Dataset: dataset (GitHub, bryanjohn05/SignSerenade). Classes: are, can, come, dont, going, hello, help, here, how, name, need, please, thanks, this, today, understand, what, where, you, your.

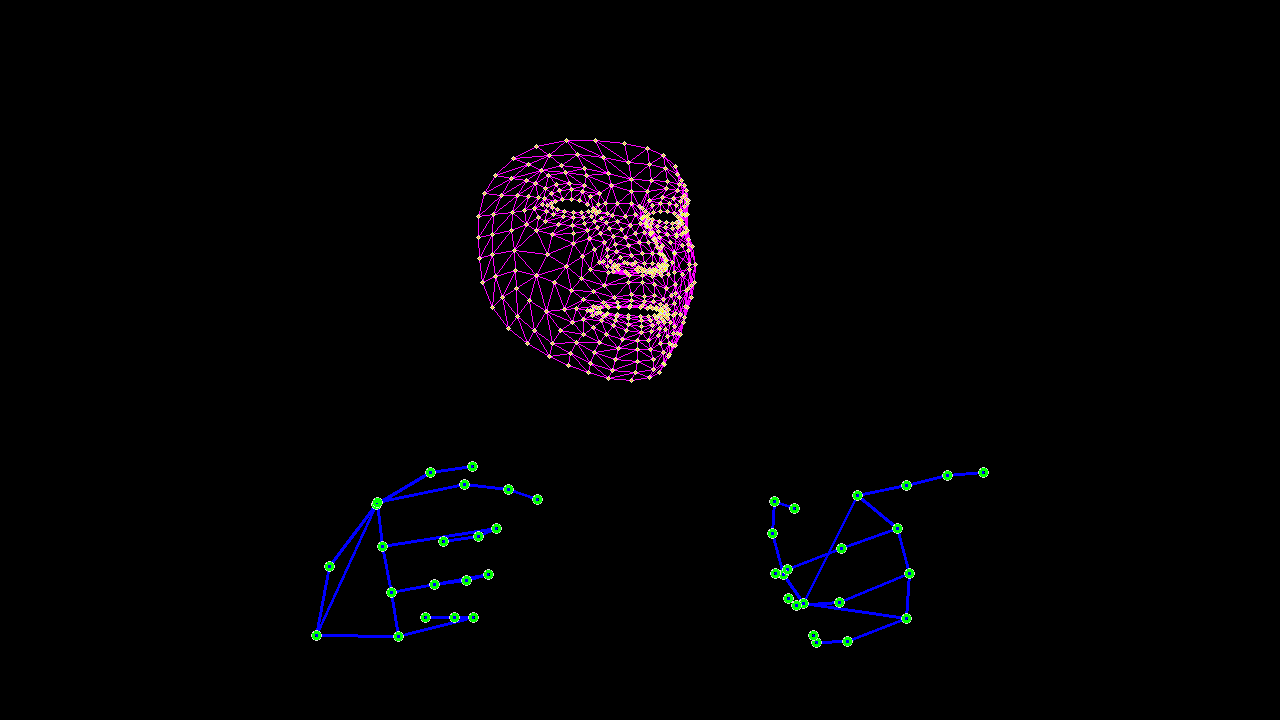
Label: going

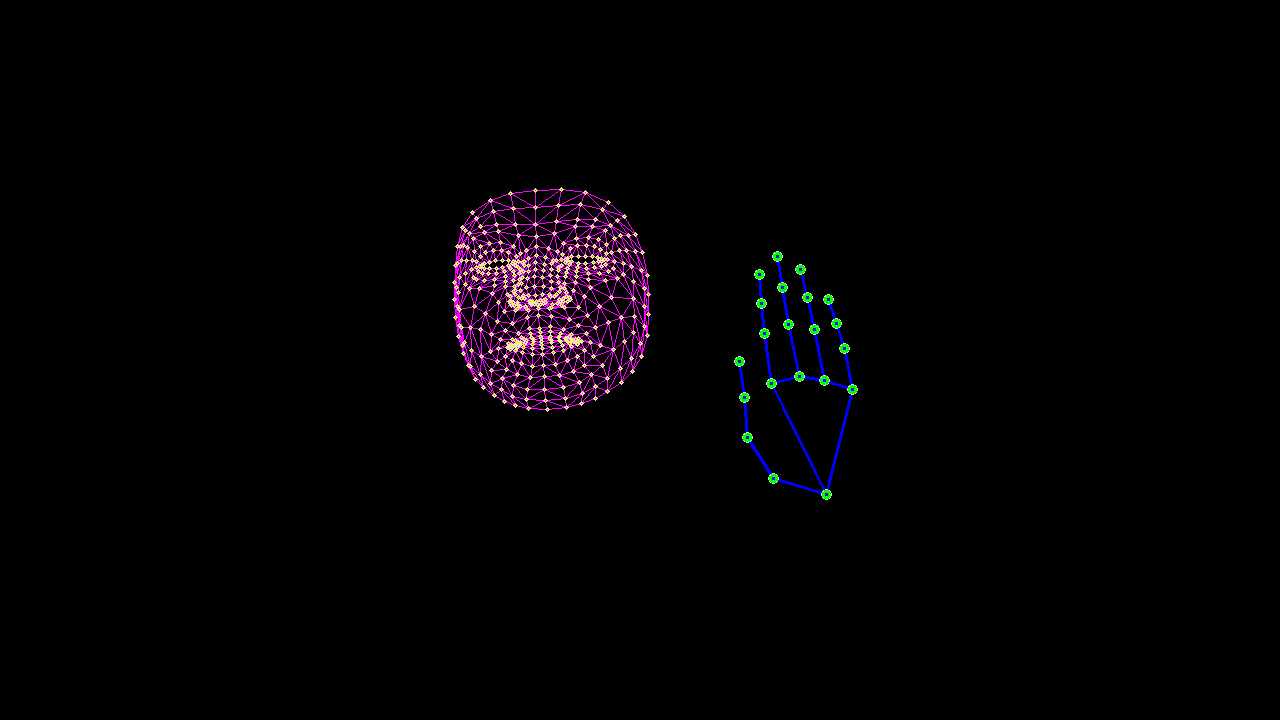
Label: your

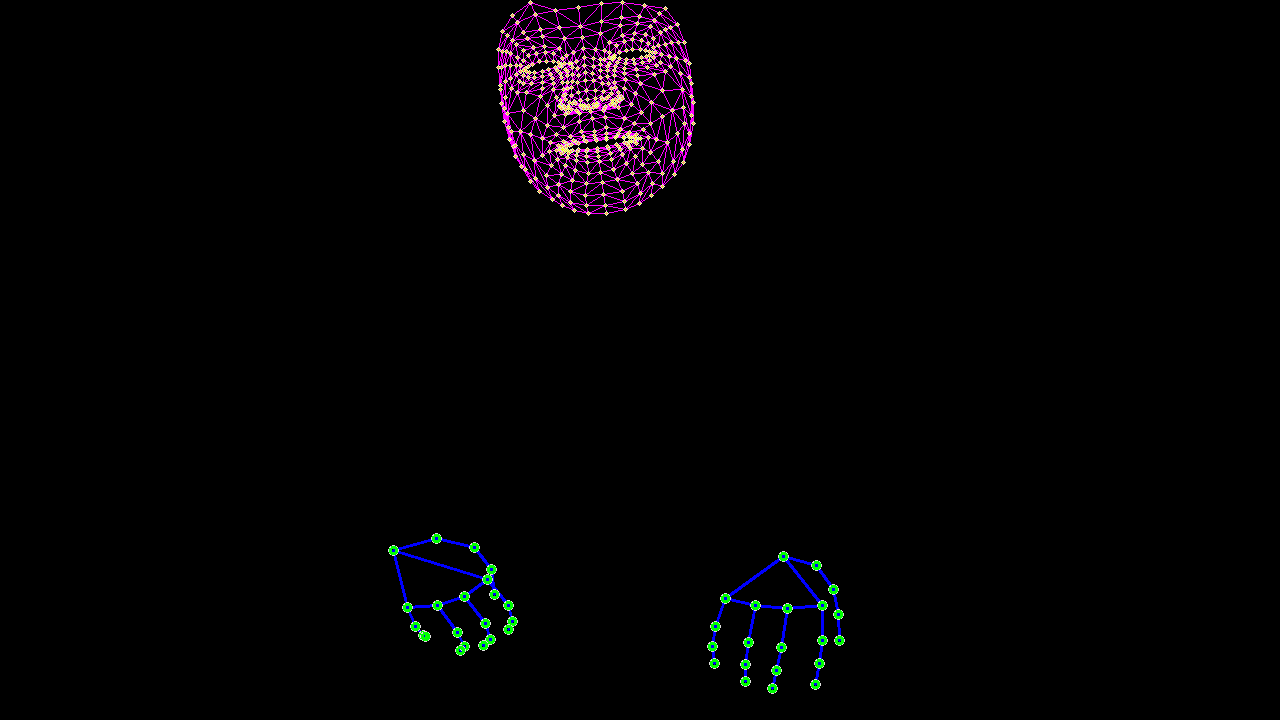
Label: here

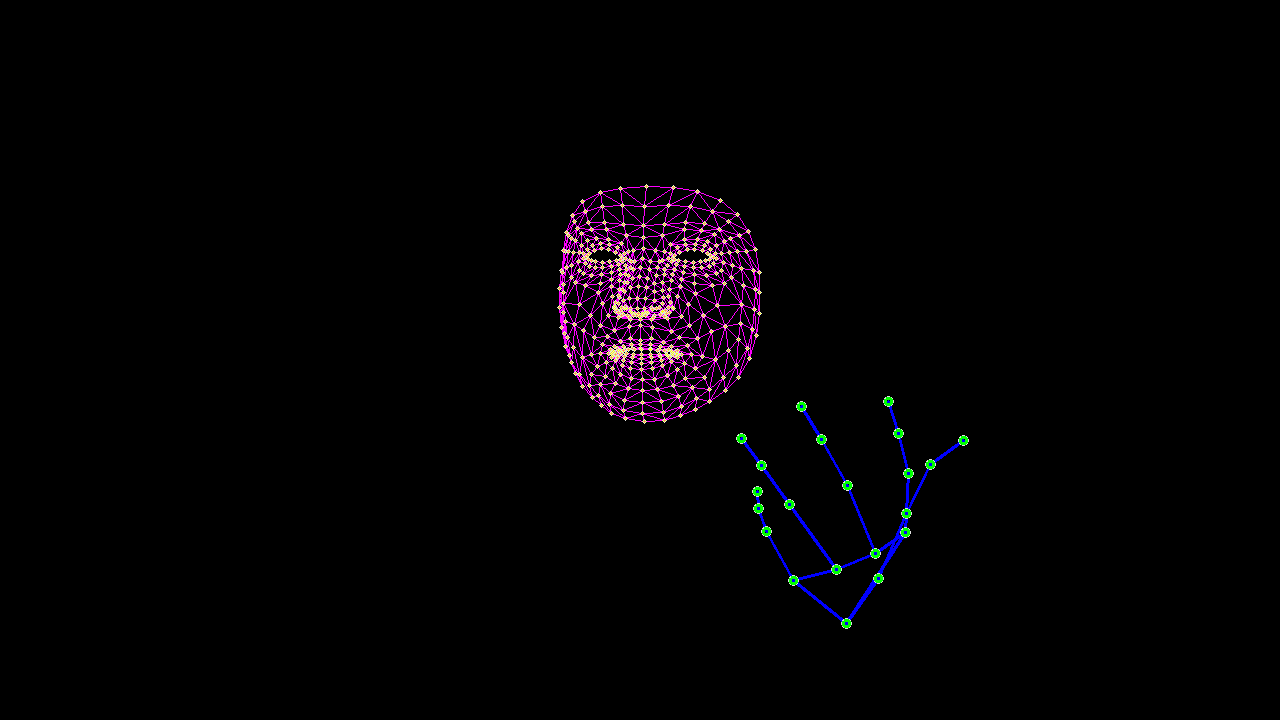
Label: where

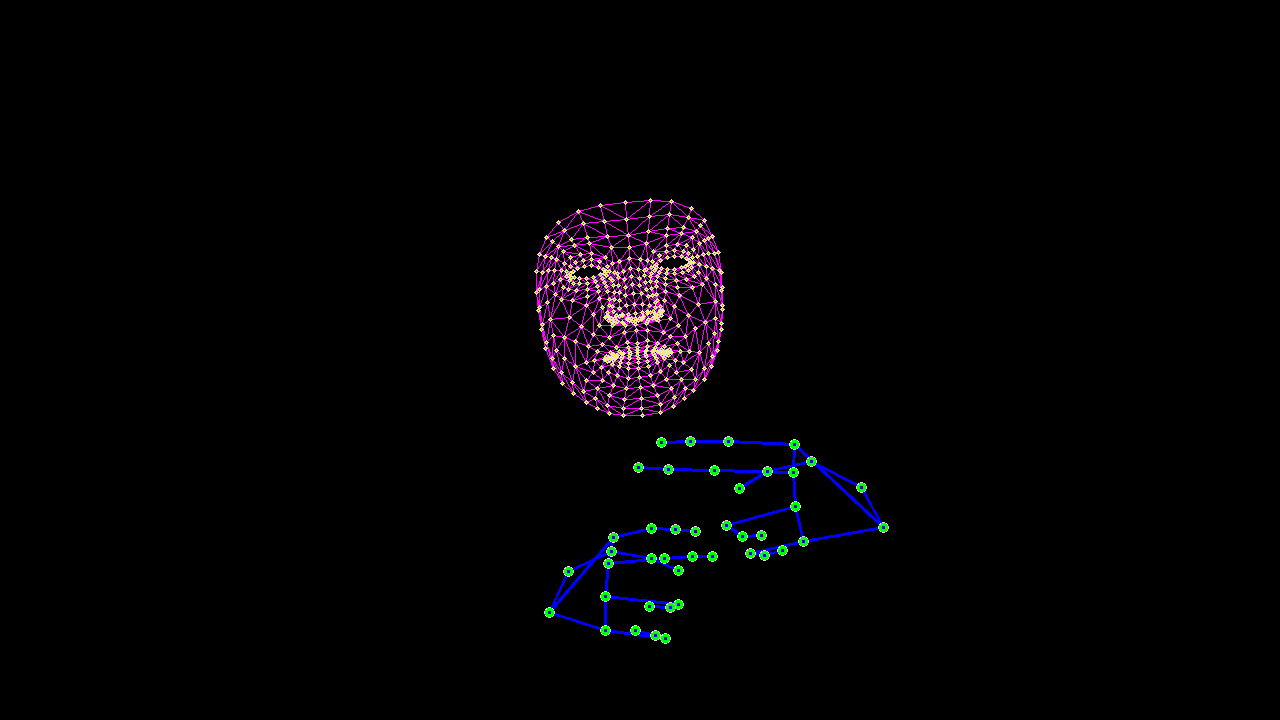
Label: name

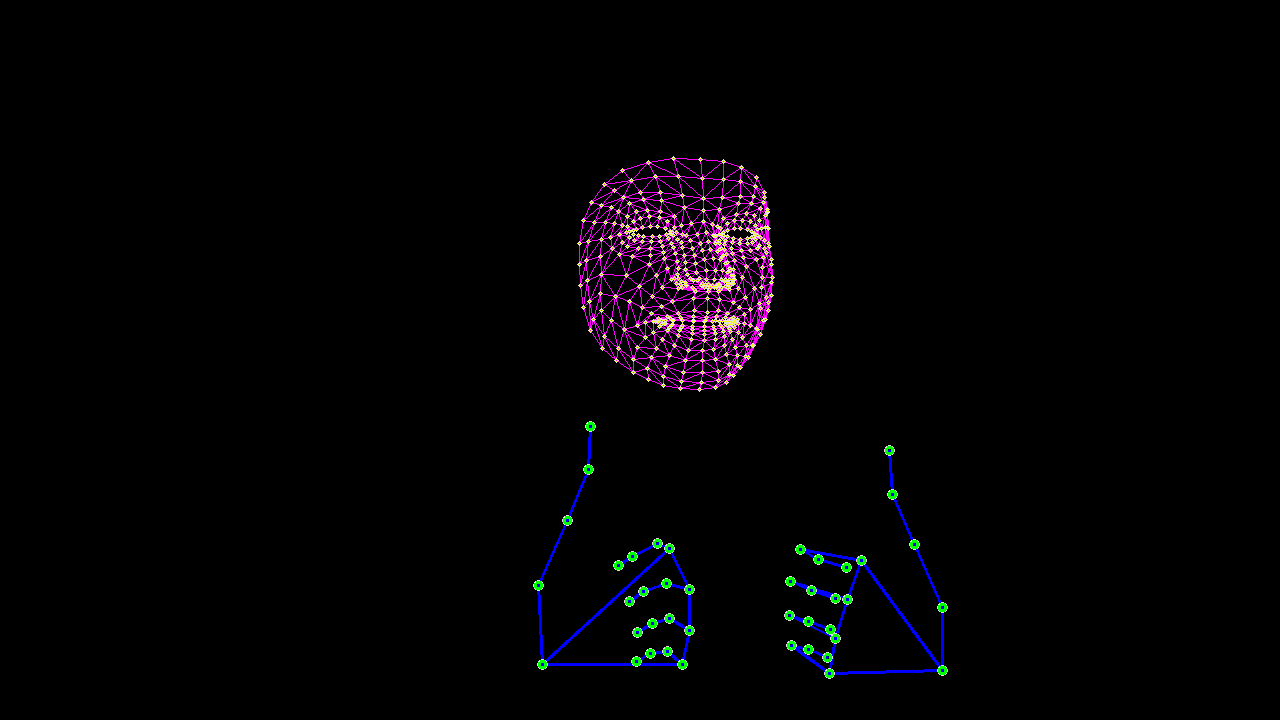
Label: how
